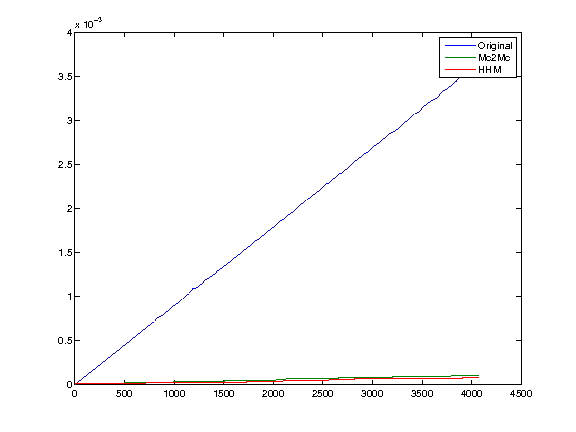

Data behind this chart, as committed beside it:
1, 0, 5e-06, 7e-06
33, 2.9e-05, 8e-06, 9e-06
65, 5.7e-05, 9e-06, 9e-06
97, 8.6e-05, 9e-06, 1e-05
129, 0.000115, 1e-05, 1.1e-05
161, 0.000143, 1.1e-05, 1.1e-05
193, 0.000172, 1.2e-05, 1.1e-05
225, 0.000201, 1.2e-05, 1.2e-05
257, 0.000228, 1.3e-05, 1.2e-05
289, 0.000257, 1.4e-05, 1.2e-05
321, 0.000287, 1.4e-05, 1.3e-05
353, 0.000314, 1.5e-05, 1.3e-05
385, 0.000343, 1.5e-05, 1.3e-05
417, 0.000373, 1.6e-05, 1.4e-05
449, 0.0004, 1.7e-05, 1.4e-05
481, 0.000433, 1.7e-05, 1.4e-05
513, 0.000459, 1.8e-05, 1.5e-05
545, 0.000486, 1.9e-05, 1.5e-05
577, 0.000517, 2e-05, 1.5e-05
609, 0.000546, 2.1e-05, 1.6e-05
641, 0.000576, 2.1e-05, 1.6e-05
673, 0.000602, 2.2e-05, 1.7e-05
705, 0.000634, 2.3e-05, 1.7e-05
737, 0.000661, 2.3e-05, 1.8e-05
769, 0.00069, 2.4e-05, 1.8e-05
801, 0.000717, 2.5e-05, 1.8e-05
833, 0.000762, 2.6e-05, 1.9e-05
865, 0.000772, 2.7e-05, 2e-05
897, 0.000802, 2.7e-05, 2e-05
929, 0.000829, 2.8e-05, 2e-05
961, 0.000858, 2.8e-05, 2.1e-05
993, 0.000891, 2.9e-05, 2.1e-05
1025, 0.000917, 3e-05, 2.1e-05
1057, 0.00094, 3e-05, 2.2e-05
1089, 0.000976, 3.1e-05, 2.2e-05
1121, 0.001005, 3.2e-05, 2.3e-05
1153, 0.001035, 3.2e-05, 2.3e-05
1185, 0.001085, 3.3e-05, 2.3e-05
1217, 0.001093, 3.4e-05, 2.4e-05
1249, 0.001117, 3.4e-05, 2.4e-05
1281, 0.001142, 3.5e-05, 2.4e-05
1313, 0.001186, 3.6e-05, 2.5e-05
1345, 0.001207, 3.7e-05, 2.5e-05
1377, 0.001229, 3.8e-05, 2.6e-05
1409, 0.001253, 3.9e-05, 2.6e-05
1441, 0.001295, 3.9e-05, 2.7e-05
1473, 0.001319, 3.9e-05, 2.6e-05
1505, 0.001344, 4e-05, 2.7e-05
1537, 0.001375, 4.1e-05, 2.7e-05
1569, 0.001399, 4.2e-05, 2.8e-05
1601, 0.001434, 4.2e-05, 2.8e-05
1633, 0.001458, 4.3e-05, 2.8e-05
1665, 0.001485, 4.4e-05, 2.8e-05
1697, 0.001518, 4.4e-05, 2.9e-05
1729, 0.001546, 4.5e-05, 2.9e-05
1761, 0.001572, 4.6e-05, 3e-05
1793, 0.001606, 4.6e-05, 2.9e-05
1825, 0.001635, 4.7e-05, 3e-05
1857, 0.001656, 4.8e-05, 3e-05
1889, 0.001687, 4.8e-05, 3.1e-05
1921, 0.001715, 4.9e-05, 3.1e-05
... 67 more rows
